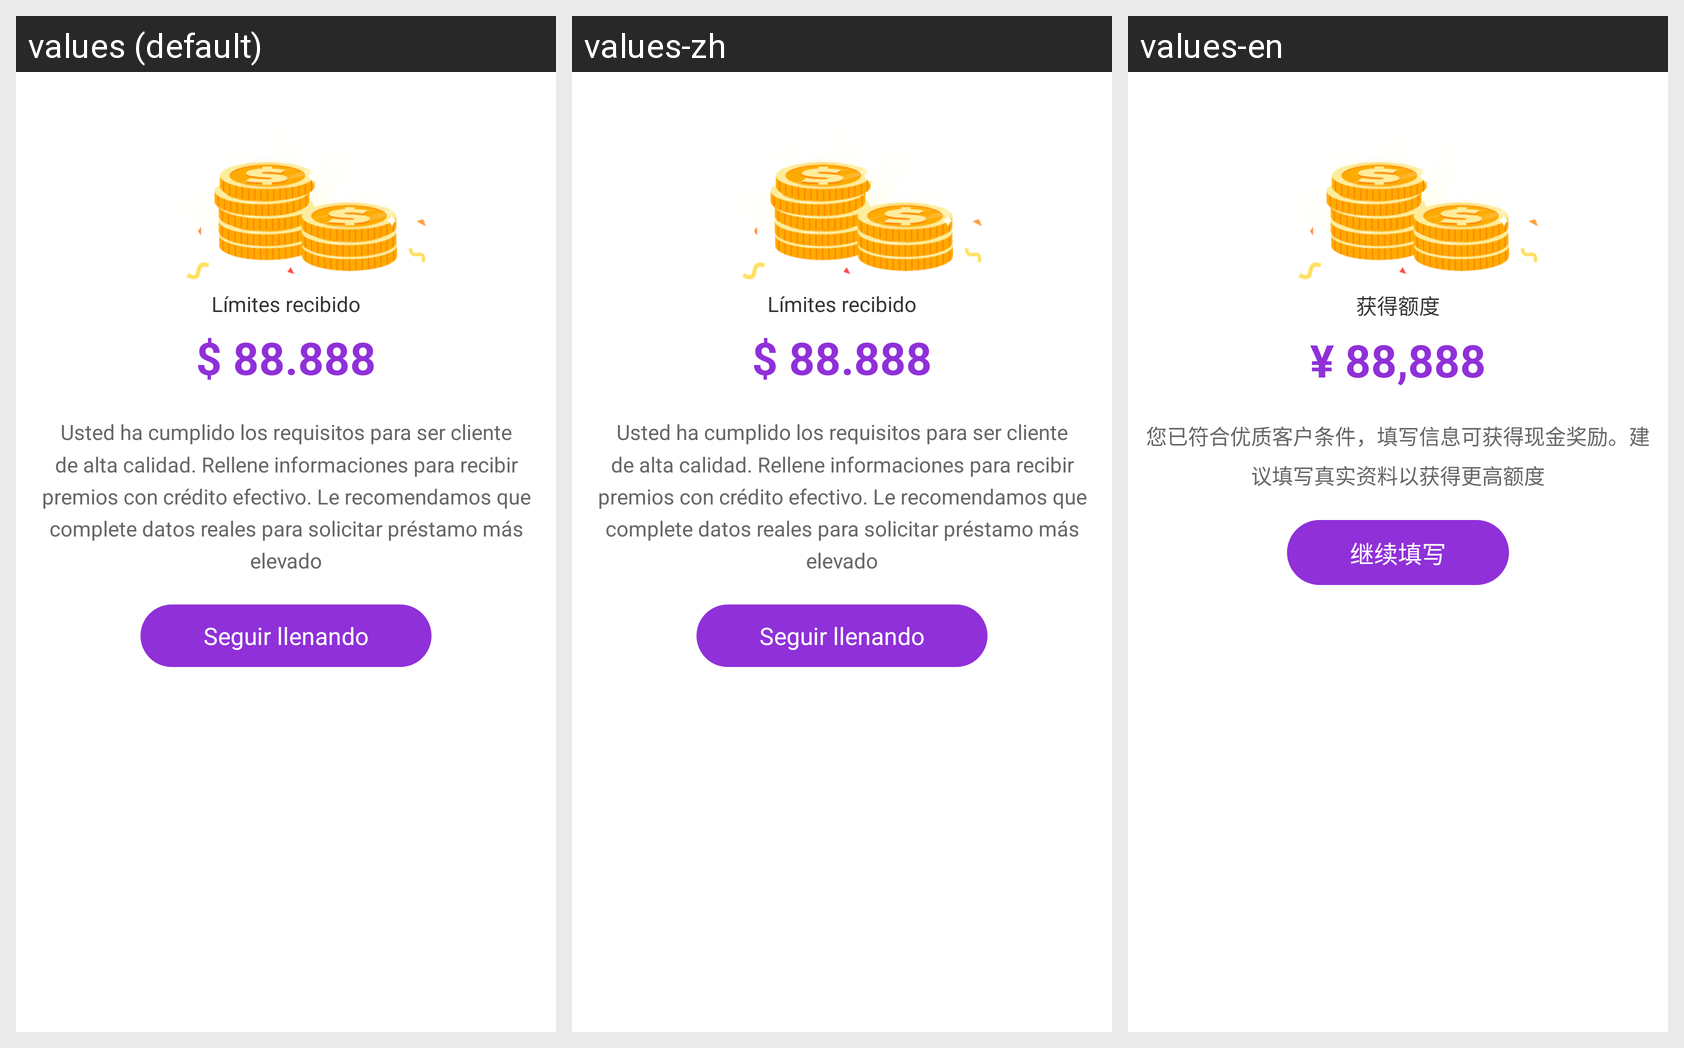

This grid shows one Android layout under several languages. Give, for every string resource on the screen, its name, the default text and each shown locale's text.
Android screen res/layout/dialog_first_loan.xml rendered under 3 locales, left to right: values (default), values-zh, values-en. Device: Nexus 5 (rendered at 1080×1920; each locale shown at half size, 540×960, under a caption strip naming it); theme AppTheme.
Strings drawn on this screen, with the default value and each locale's value (text and hints the layout hard-codes, and strings that could not be matched under every locale, appear in the picture but are not listed):

first_top_hint
  values: Límites recibido
  values-zh: Límites recibido
  values-en: 获得额度

amount_88888
  values: $ 88.888
  values-zh: $ 88.888
  values-en: ¥ 88,888

first_hint_text
  values: Usted ha cumplido los requisitos para ser cliente de alta calidad. Rellene informaciones para recibir premios con crédito efectivo. Le recomendamos que complete datos reales para solicitar préstamo más elevado
  values-zh: Usted ha cumplido los requisitos para ser cliente de alta calidad. Rellene informaciones para recibir premios con crédito efectivo. Le recomendamos que complete datos reales para solicitar préstamo más elevado
  values-en: 您已符合优质客户条件，填写信息可获得现金奖励。建议填写真实资料以获得更高额度

first_btn
  values: Seguir llenando
  values-zh: Seguir llenando
  values-en: 继续填写
